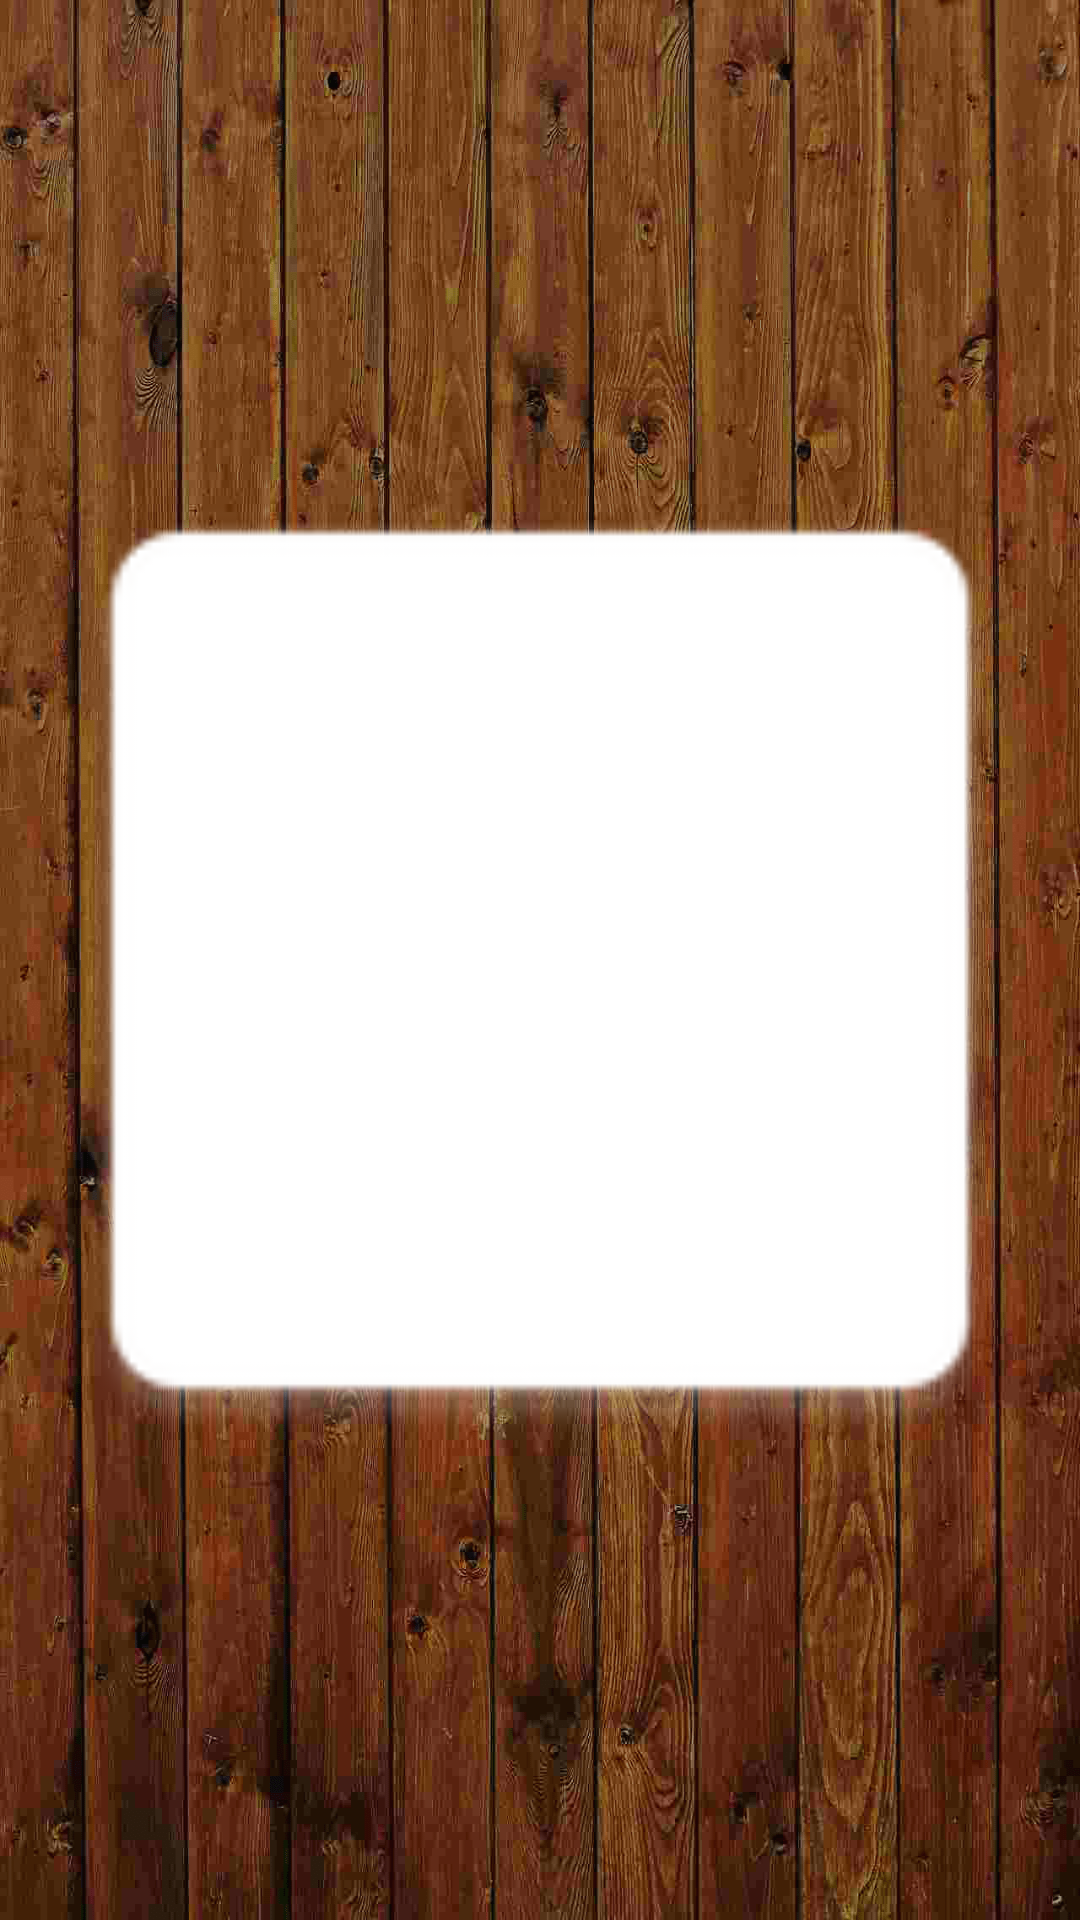

Write the Android layout XML for this screen, with the resource values it uses.
<!-- AndroidManifest.xml: application theme AppTheme -->
<!-- res/layout/activity_answer.xml -->
<?xml version="1.0" encoding="utf-8"?>
<RelativeLayout xmlns:android="http://schemas.android.com/apk/res/android"
    android:layout_width="match_parent"
    android:layout_height="match_parent"
    android:background="@mipmap/wood">

    <ImageView
        android:id="@+id/answer"
        android:layout_width="match_parent"
        android:layout_height="match_parent"
        android:layout_alignParentStart="true"
        android:layout_alignParentLeft="true"
        android:layout_centerVertical="true"
        android:backgroundTint="@color/blackTransparent"
        android:tint="@color/white"
        android:background="@color/blackTransparent"
        android:src="@mipmap/ic_launcher" />
</RelativeLayout>
<!-- resources referenced by this layout -->
<resources>
  <color name="blackTransparent">#99090909</color>
  <color name="white">#FFFFFFFF</color>
  <!-- mipmap ic_launcher: webp bitmap (mipmap-hdpi, 4216 bytes) -->
  <!-- mipmap wood: png bitmap (mipmap-xxxhdpi, 644888 bytes) -->
  <style name="AppTheme" parent="Theme.AppCompat.Light.DarkActionBar">
          
          <item name="colorPrimary">@color/black</item>
          <item name="colorPrimaryDark">@color/black</item>
          <item name="colorAccent">@color/holo_orange_light</item>
      </style>
  <color name="black">#FF000000</color>
  <color name="holo_orange_light">#ffffbb33</color>
</resources>
